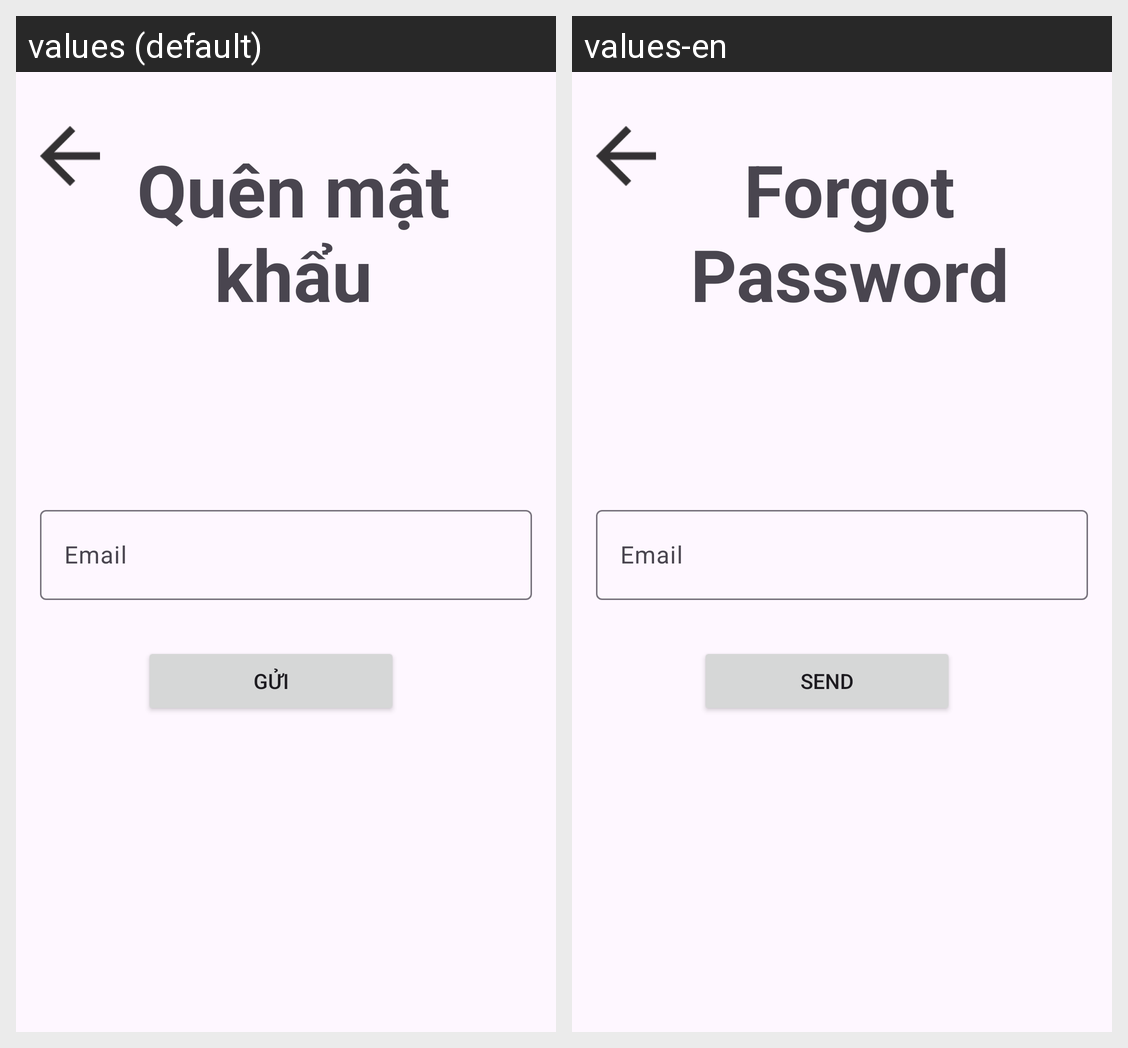

Locale-by-locale string values for the Android screen shown in this grid:
Android screen res/layout/activity_forgotpass.xml rendered under 2 locales, left to right: values (default), values-en. Device: Nexus 5 (rendered at 1080×1920; each locale shown at half size, 540×960, under a caption strip naming it); theme Theme.BTL_Android.
Strings drawn on this screen, with the default value and each locale's value (text and hints the layout hard-codes, and strings that could not be matched under every locale, appear in the picture but are not listed):

fgPass
  values: Quên mật khẩu
  values-en: Forgot Password

send
  values: Gửi
  values-en: Send
